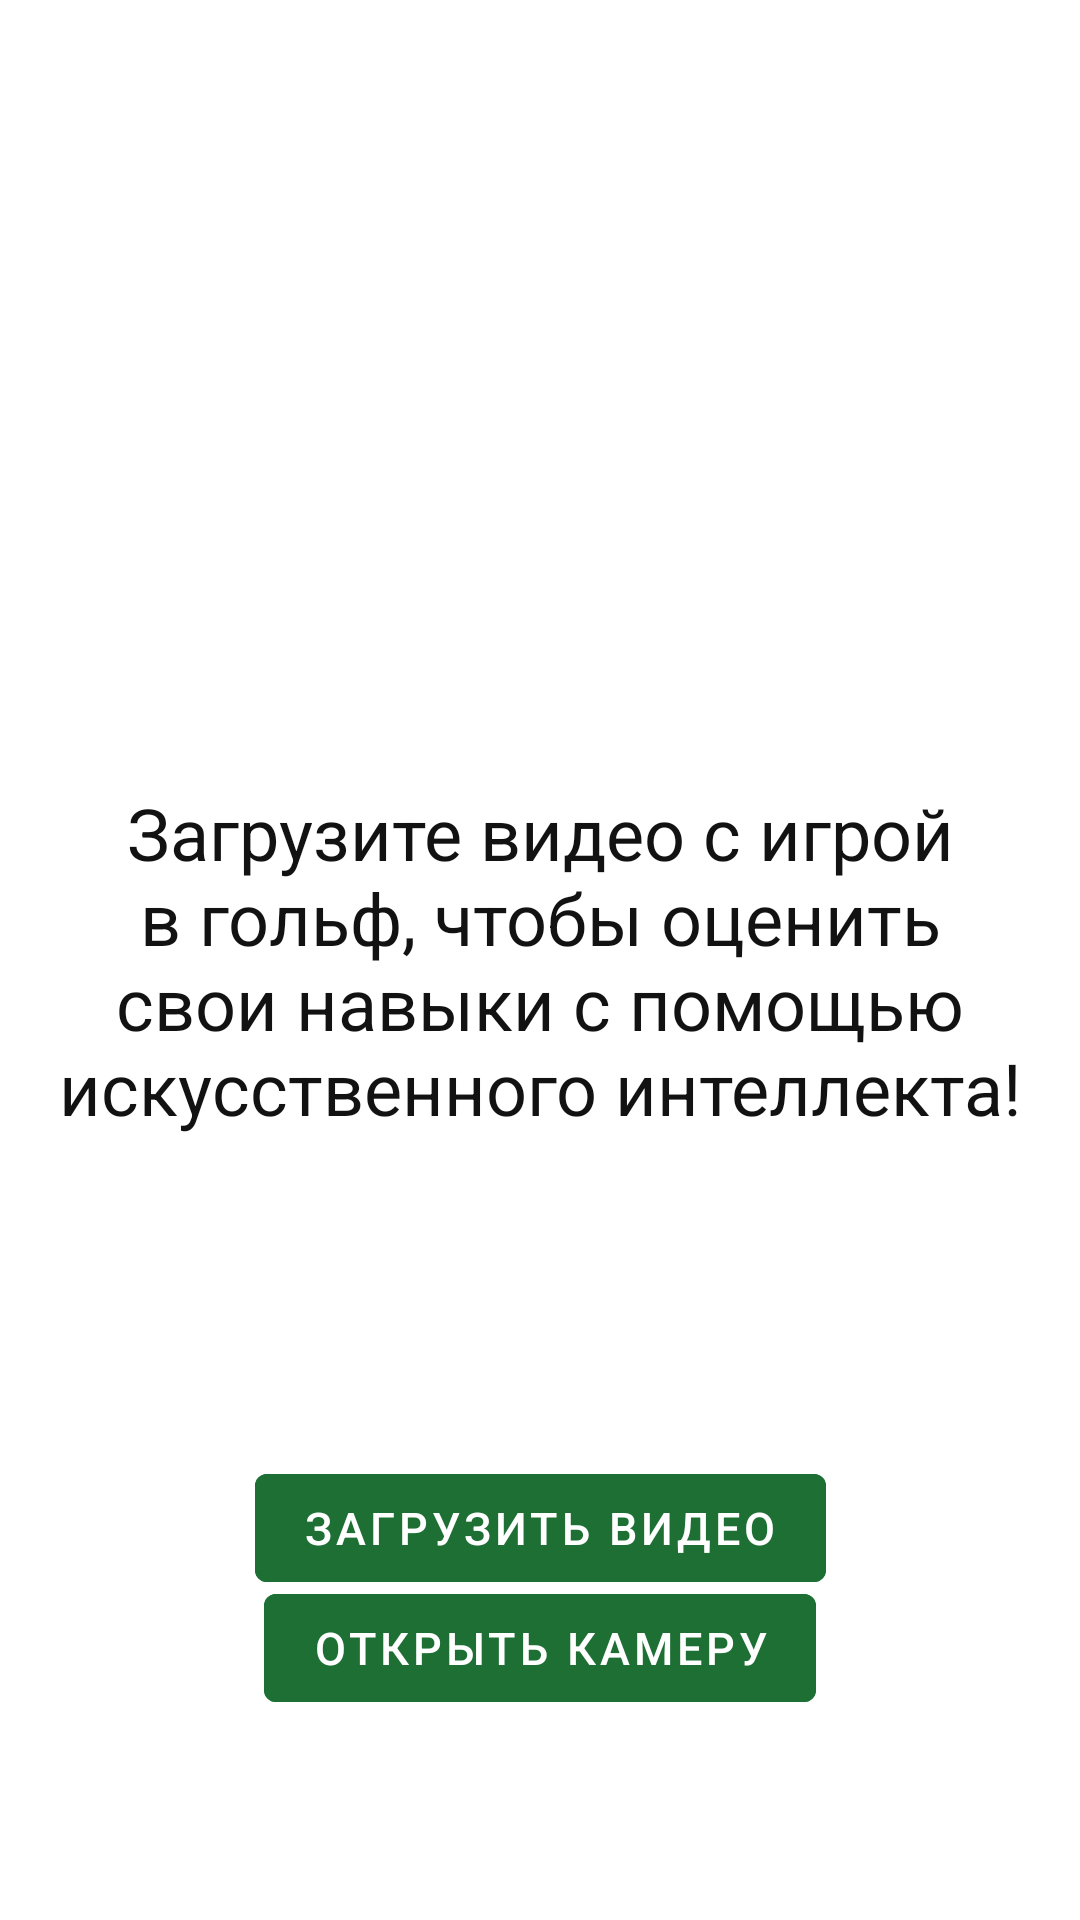

Layout XML and referenced resources for this Android screen:
<!-- AndroidManifest.xml: application theme Theme.Sintez -->
<!-- res/layout/fragment_main.xml -->
<?xml version="1.0" encoding="utf-8"?>
<androidx.constraintlayout.widget.ConstraintLayout
    xmlns:android="http://schemas.android.com/apk/res/android"
    xmlns:app="http://schemas.android.com/apk/res-auto"
    android:background="@color/white"
    android:layout_width="match_parent"
    android:layout_height="match_parent">

    <TextView
        android:id="@+id/textView"
        android:layout_width="match_parent"
        android:layout_height="wrap_content"
        android:gravity="center"
        android:text="@string/text_for_start"
        android:textColor="@color/black_low"
        android:textSize="24sp"
        app:layout_constraintBottom_toBottomOf="parent"
        app:layout_constraintEnd_toEndOf="parent"
        app:layout_constraintStart_toStartOf="parent"
        app:layout_constraintTop_toTopOf="parent" />


    <com.google.android.material.button.MaterialButton
        android:id="@+id/load_video"
        android:layout_width="wrap_content"
        android:layout_height="wrap_content"
        android:layout_alignParentEnd="true"
        android:layout_centerVertical="true"
        android:stateListAnimator="@null"
        android:text="@string/load_video"
        android:textColor="@color/white"
        android:textSize="15sp"
        app:backgroundTint="@color/green"
        app:layout_constraintBottom_toBottomOf="parent"
        app:layout_constraintEnd_toEndOf="parent"
        app:layout_constraintStart_toStartOf="parent"
        app:layout_constraintTop_toBottomOf="@+id/textView"
        app:strokeColor="@color/green"
        app:strokeWidth="2dp" />

    <com.google.android.material.button.MaterialButton
        android:id="@+id/open_camera"
        android:layout_width="wrap_content"
        android:layout_height="wrap_content"
        android:layout_alignParentEnd="true"
        android:layout_centerVertical="true"
        android:stateListAnimator="@null"
        android:text="@string/open_camera"
        android:textColor="@color/white"
        android:textSize="15sp"
        app:backgroundTint="@color/green"
        app:layout_constraintBottom_toBottomOf="parent"
        app:layout_constraintEnd_toEndOf="parent"
        app:layout_constraintStart_toStartOf="parent"
        app:layout_constraintTop_toBottomOf="@+id/textView"
        android:layout_marginTop="80dp"
        app:strokeColor="@color/green"
        app:strokeWidth="2dp" />

</androidx.constraintlayout.widget.ConstraintLayout>
<!-- resources referenced by this layout -->
<resources>
  <color name="black_low">#121212</color>
  <color name="green">#1D6F34</color>
  <color name="white">#FFFFFFFF</color>
  <string name="load_video">загрузить видео</string>
  <string name="open_camera">открыть камеру</string>
  <string name="text_for_start">Загрузите видео с игрой в гольф, чтобы оценить свои навыки с помощью искусственного интеллекта!</string>
  <style name="Theme.Sintez" parent="Theme.MaterialComponents.NoActionBar.Bridge">
          
          <item name="colorPrimary">@color/purple_500</item>
          <item name="colorPrimaryVariant">@color/purple_700</item>
          <item name="colorOnPrimary">@color/white</item>
          
          <item name="colorSecondary">@color/teal_200</item>
          <item name="colorSecondaryVariant">@color/teal_700</item>
          <item name="colorOnSecondary">@color/black</item>
          
          <item name="android:statusBarColor">?attr/colorPrimaryVariant</item>
          
      </style>
  <color name="purple_500">#FF6200EE</color>
  <color name="purple_700">#FF3700B3</color>
  <color name="teal_200">#FF03DAC5</color>
  <color name="teal_700">#FF018786</color>
  <color name="black">#FF000000</color>
</resources>
